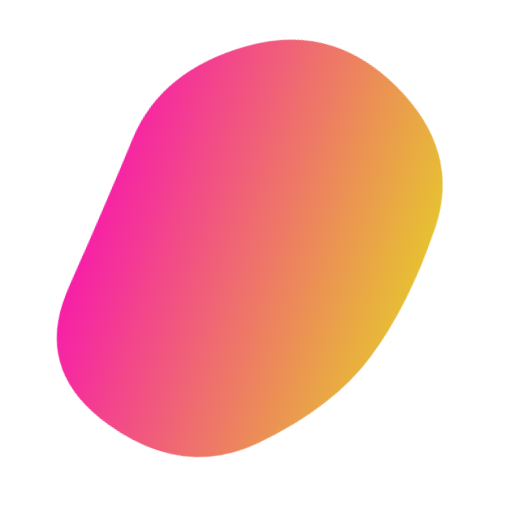
t = 0.00 s
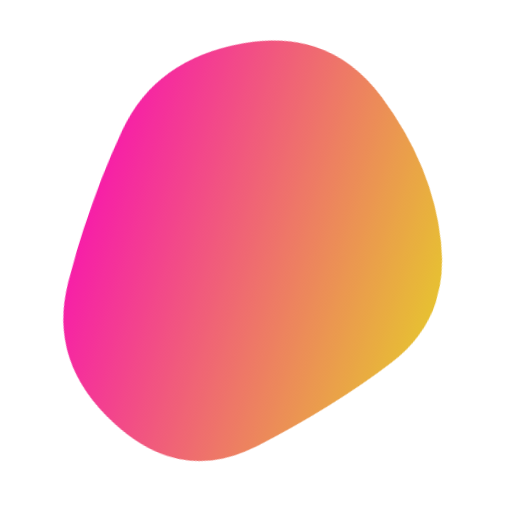
t = 1.60 s
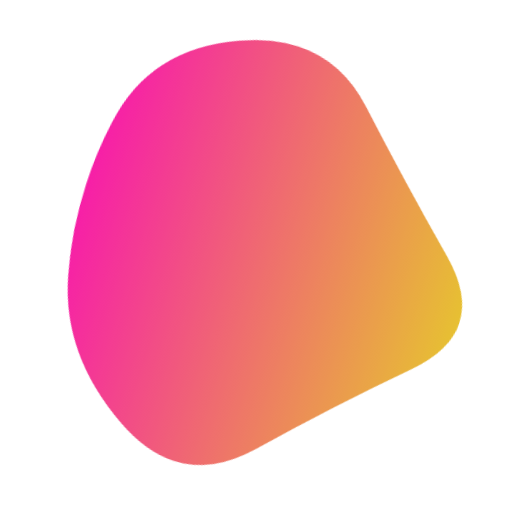
t = 3.20 s
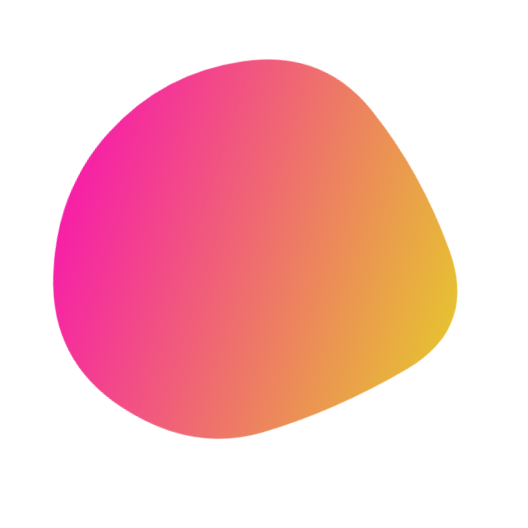
t = 4.80 s
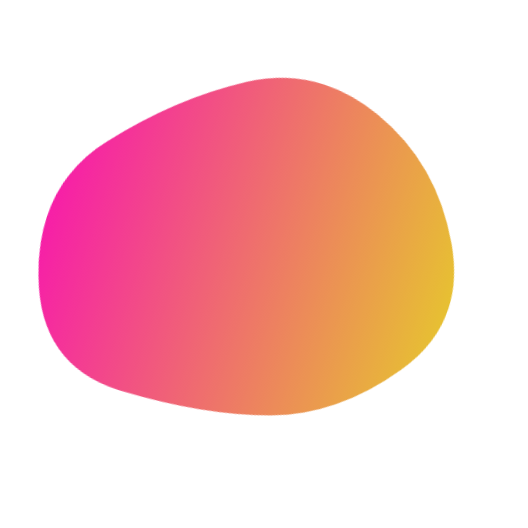
t = 6.40 s
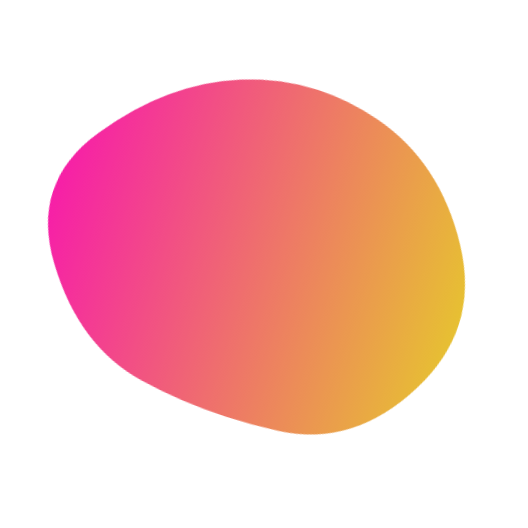
t = 8.00 s

The animated SVG that drew these frames (rendered in a browser with its animation timeline set to each time). Animation: 1 SMIL element (animate=1); frames cover the first 8.00 s, repeats indefinitely.

<svg version="1.1" xmlns="http://www.w3.org/2000/svg" viewBox="0 0 500 500" width="100%" id="blobSvg" style="opacity: 1;" filter="blur(0px)" transform="rotate(-72)">
                        <defs>
                        <linearGradient id="gradient" x1="0%" y1="0%" x2="0%" y2="100%">
                            <stop offset="0%" style="stop-color: rgb(245, 0, 155);"></stop>
                            <stop offset="100%" style="stop-color: rgb(227, 183, 22);"></stop>
                        </linearGradient>
                        </defs>
                        
                    <path id="blob" fill="url(#gradient)" style="opacity: 0.88;"><animate attributeName="d" dur="19200ms" repeatCount="indefinite" values="M449.66467,329.57458Q409.14917,409.14917,329.57458,407.97733Q250,406.80549,191.3735,387.02924Q132.74701,367.25299,77.06026,308.6265Q21.3735,250,49.05191,163.36516Q76.73032,76.73032,163.36516,85.537Q250,94.34367,322.00775,100.16408Q394.01551,105.98449,442.09784,177.99225Q490.18018,250,449.66467,329.57458Z;M421.63508,307.39005Q364.7801,364.7801,307.39005,427.43403Q250,490.08796,191.6822,428.36178Q133.3644,366.6356,70.9089,308.3178Q8.4534,250,54.21728,174.99058Q99.98115,99.98115,174.99058,81.49686Q250,63.01257,330.66021,75.84607Q411.32042,88.67958,444.90524,169.33979Q478.49006,250,421.63508,307.39005Z;M418.08664,320.33435Q390.6687,390.6687,320.33435,427.91946Q250,465.17023,188.27506,419.31005Q126.55013,373.44987,106.38448,311.72494Q86.21883,250,84.09726,165.98785Q81.9757,81.9757,165.98785,53.98938Q250,26.00305,311.1687,76.83282Q372.3374,127.6626,408.92099,188.8313Q445.50458,250,418.08664,320.33435Z;M409.06419,322.5266Q395.0532,395.0532,322.5266,445.11739Q250,495.18159,163.51944,459.07135Q77.03888,422.96112,82.39949,336.48056Q87.7601,250,115.64271,196.76266Q143.52532,143.52532,196.76266,76.83657Q250,10.14783,323.24578,56.82813Q396.49156,103.50844,409.78338,176.75422Q423.07519,250,409.06419,322.5266Z;M395.5,320Q390,390,320,400Q250,410,172,408Q94,406,59,328Q24,250,70.5,183.5Q117,117,183.5,108Q250,99,335,89.5Q420,80,410.5,165Q401,250,395.5,320Z;M385.47259,309.13613Q368.27225,368.27225,309.13613,425.14983Q250,482.02741,183.02911,432.9846Q116.05821,383.94179,100.85787,316.97089Q85.65753,250,111.11302,193.28426Q136.56852,136.56852,193.28426,70.4846Q250,4.40068,303.89298,73.30736Q357.78596,142.21404,380.22944,196.10702Q402.67293,250,385.47259,309.13613Z;M449.66467,329.57458Q409.14917,409.14917,329.57458,407.97733Q250,406.80549,191.3735,387.02924Q132.74701,367.25299,77.06026,308.6265Q21.3735,250,49.05191,163.36516Q76.73032,76.73032,163.36516,85.537Q250,94.34367,322.00775,100.16408Q394.01551,105.98449,442.09784,177.99225Q490.18018,250,449.66467,329.57458Z"></animate></path></svg>